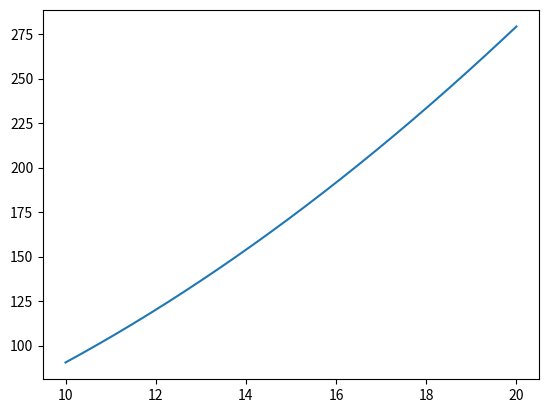

Recreate this plot in Python.
# Find the minimum value of the average cost for the given cost function on the given intervals.
# C(x) = x**3 + 29*x + 432

from sympy import solve, lambdify, symbols, diff, pprint, pretty, simplify
import matplotlib.pyplot as plt
import numpy as np

def disp_fun( f ):
	pprint( '\n{0}\n\n'.format( pretty( f ) ) )

x = symbols('x', positive = True ) # 0 <= x
C = 1/2*x**3 + 4*x**2 - 2*x + 25
avgC = C / x

domain_end = 20

g_xlim = [ 10, 20 ]
g_ylim = [-5, 70]

lam_x = lambdify( x, avgC, np )

x_vals = np.linspace( g_xlim[0], g_xlim[1], 1000, endpoint=True )
y_vals = lam_x( x_vals )

plt.plot( x_vals, y_vals, label = '' )

# The minimum value of the average cost over the interval 1 <= x <=10

daC = diff( avgC, x, 1 )

disp_fun( simplify( daC ) )

min = solve( daC, x )[ 0 ]

round( min, 3 )

# Global Min
avgC.subs( { x: min } )

# Plotted Area Min
y_vals.min()

plt.show()
